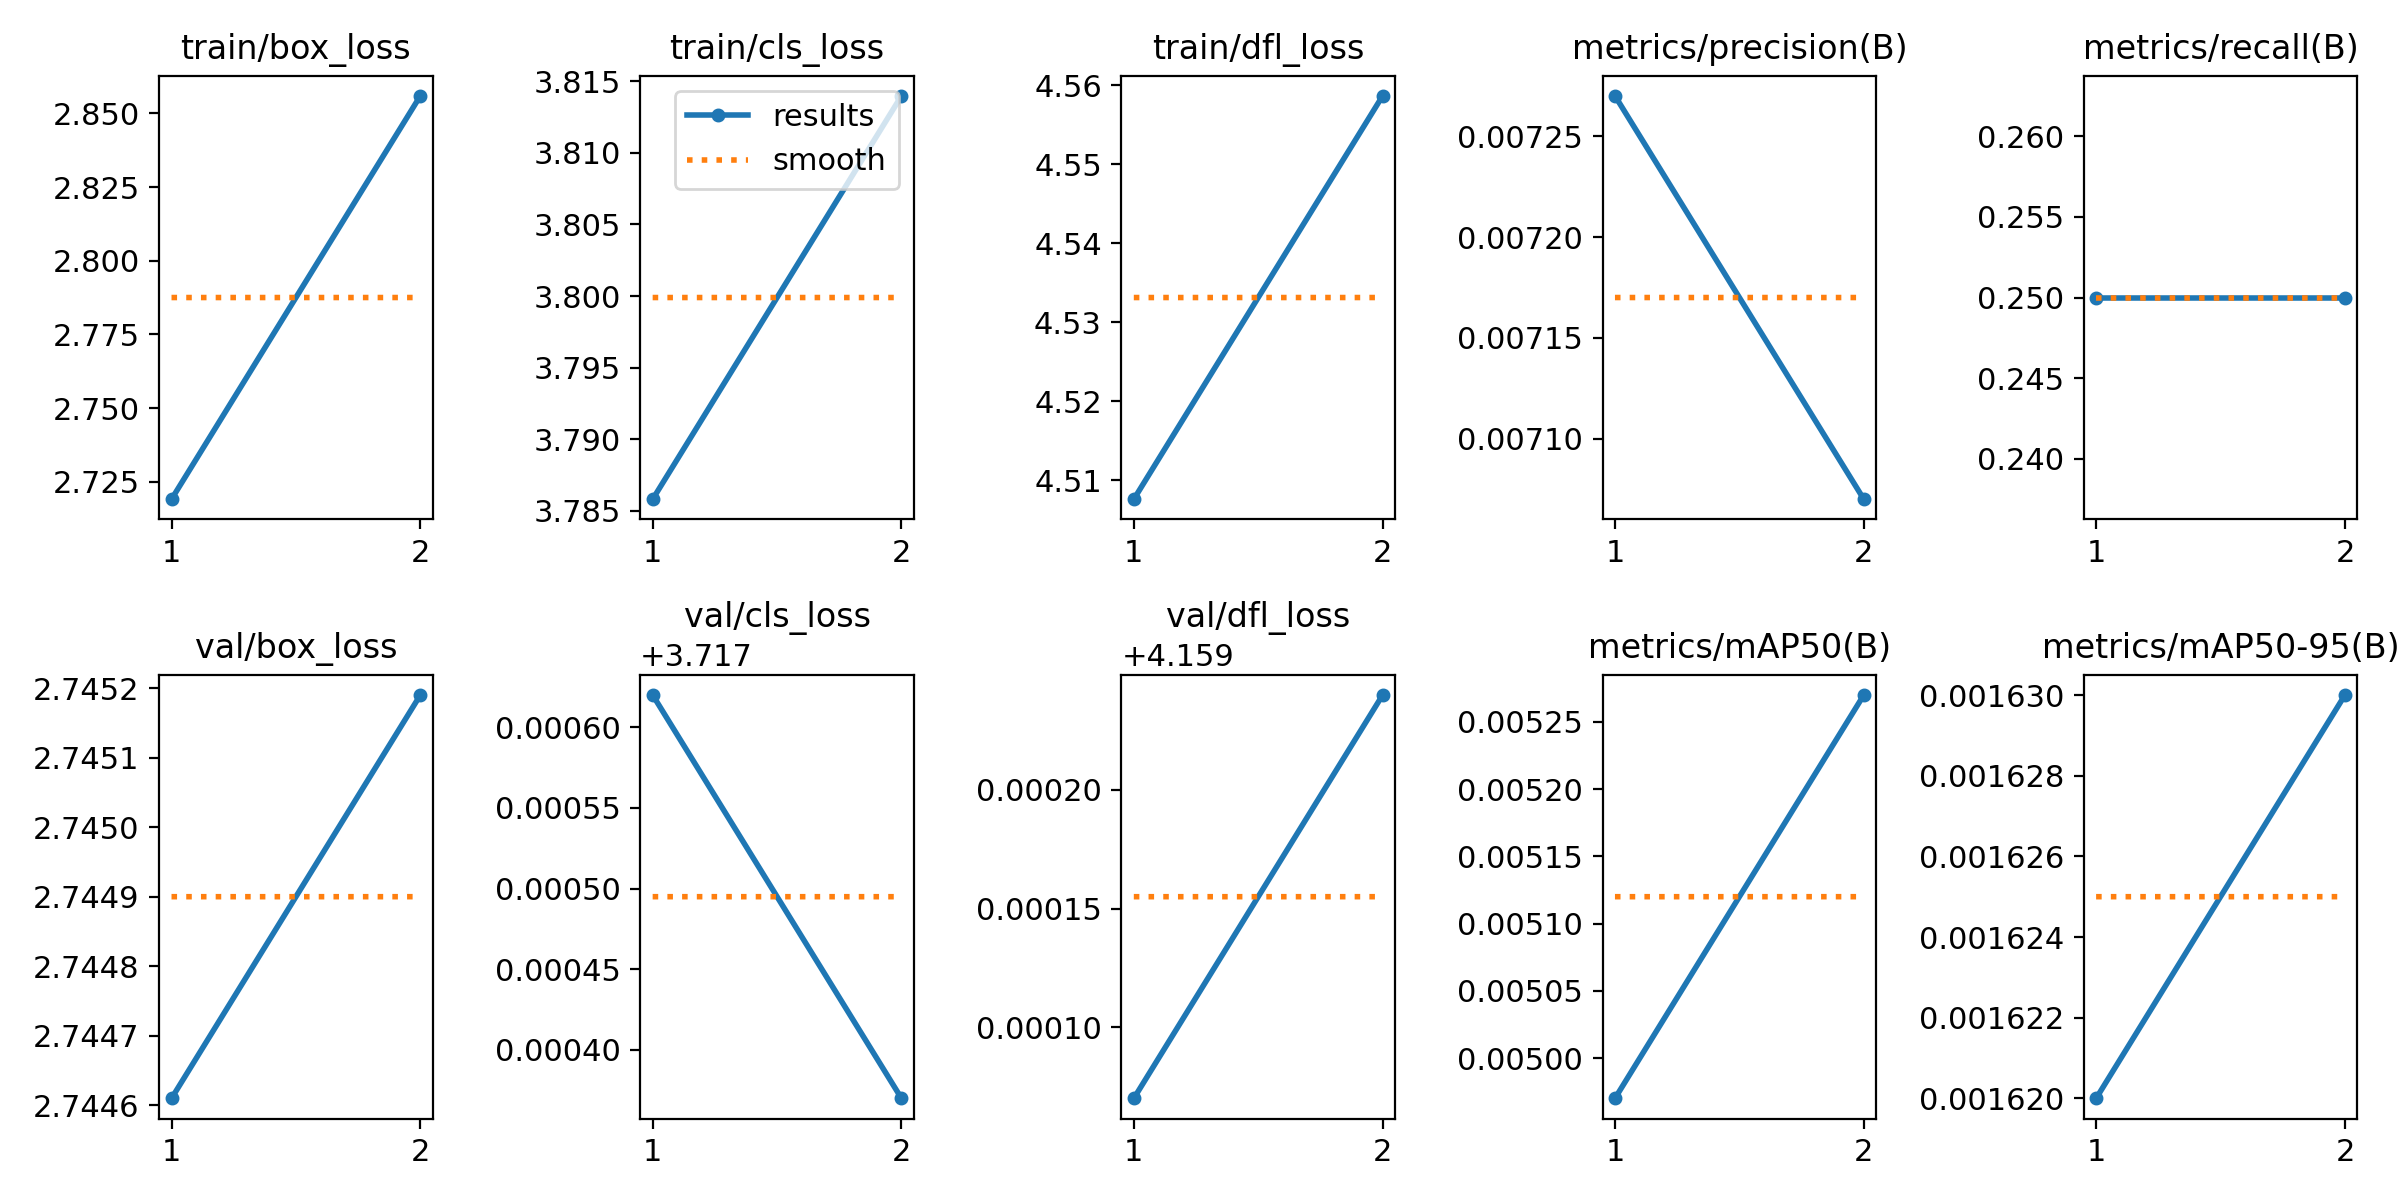

Values plotted in this chart, from the file beside it:
epoch, time, train/box_loss, train/cls_loss, train/dfl_loss, metrics/precision(B), metrics/recall(B), metrics/mAP50(B), metrics/mAP50-95(B), val/box_loss, val/cls_loss, val/dfl_loss, lr/pg0, lr/pg1, lr/pg2
1, 1.385, 2.719, 3.786, 4.508, 0.00727, 0.25, 0.00497, 0.00162, 2.745, 3.718, 4.159, 0, 0, 0
2, 2.889, 2.856, 3.814, 4.559, 0.00707, 0.25, 0.00527, 0.00163, 2.745, 3.717, 4.159, 1.01e-05, 1.01e-05, 1.01e-05
